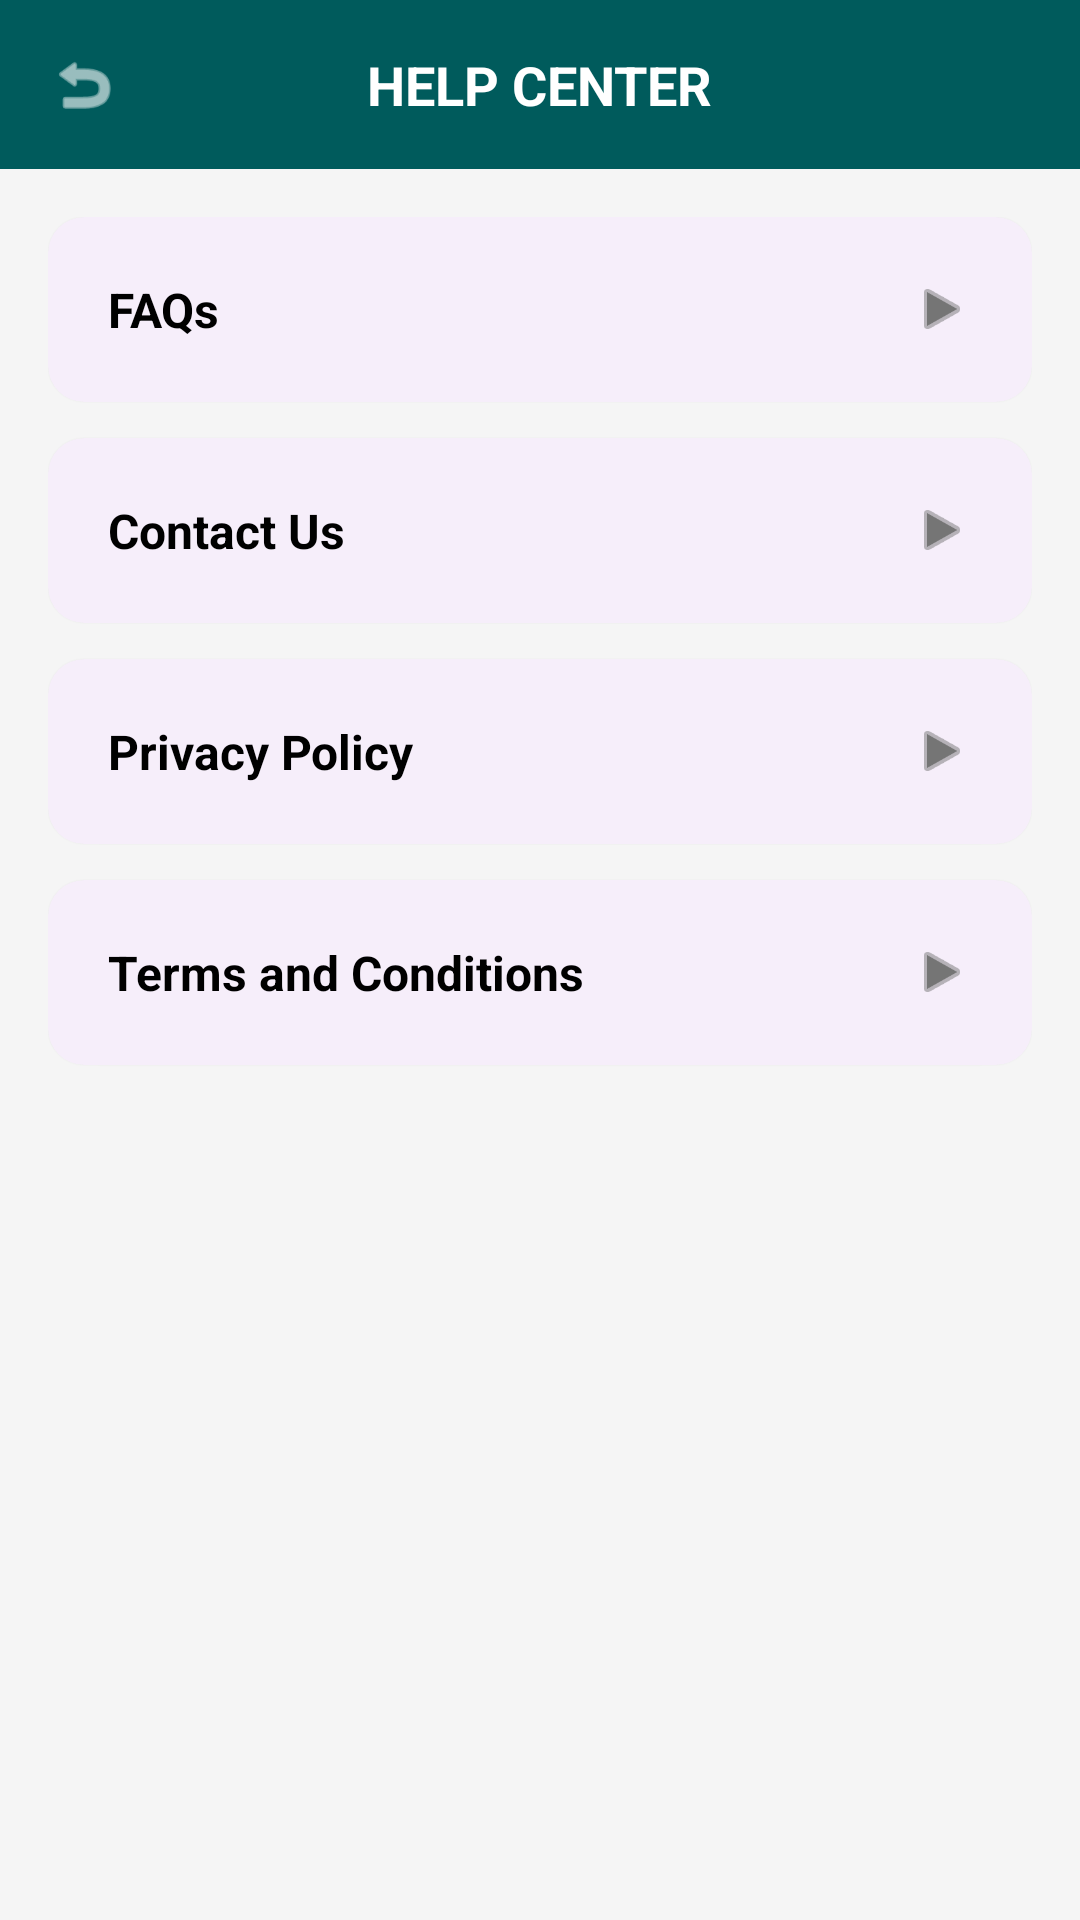

Here is an Android app screen rendered from its layout file. Give the layout XML and the strings, colors and styles it references.
<!-- AndroidManifest.xml: application theme Theme.CREAMOSO -->
<!-- res/layout/activity_help_center.xml -->
<?xml version="1.0" encoding="utf-8"?>
<androidx.constraintlayout.widget.ConstraintLayout xmlns:android="http://schemas.android.com/apk/res/android"
    xmlns:app="http://schemas.android.com/apk/res-auto"
    xmlns:tools="http://schemas.android.com/tools"
    android:layout_width="match_parent"
    android:layout_height="match_parent"
    android:background="@color/gray_light"
    tools:context=".HelpCenterActivity">

    
    <androidx.constraintlayout.widget.ConstraintLayout
        android:id="@+id/header_help"
        android:layout_width="match_parent"
        android:layout_height="wrap_content"
        android:background="@color/teal_background"
        android:paddingVertical="16dp"
        app:layout_constraintTop_toTopOf="parent">

        <ImageView
            android:id="@+id/btn_back_help"
            android:layout_width="24dp"
            android:layout_height="24dp"
            android:layout_marginStart="16dp"
            android:src="@android:drawable/ic_menu_revert"
            app:layout_constraintBottom_toBottomOf="parent"
            app:layout_constraintStart_toStartOf="parent"
            app:layout_constraintTop_toTopOf="parent"
            app:tint="@color/white" />

        <TextView
            android:layout_width="wrap_content"
            android:layout_height="wrap_content"
            android:text="HELP CENTER"
            android:textColor="@color/white"
            android:textSize="18sp"
            android:textStyle="bold"
            app:layout_constraintBottom_toBottomOf="parent"
            app:layout_constraintEnd_toEndOf="parent"
            app:layout_constraintStart_toStartOf="parent"
            app:layout_constraintTop_toTopOf="parent" />
    </androidx.constraintlayout.widget.ConstraintLayout>

    <LinearLayout
        android:layout_width="match_parent"
        android:layout_height="0dp"
        android:orientation="vertical"
        android:padding="16dp"
        app:layout_constraintBottom_toBottomOf="parent"
        app:layout_constraintTop_toBottomOf="@id/header_help">

        
        <com.google.android.material.card.MaterialCardView
            android:id="@+id/item_faq"
            android:layout_width="match_parent"
            android:layout_height="wrap_content"
            android:layout_marginBottom="12dp"
            app:cardCornerRadius="12dp"
            app:cardElevation="1dp"
            app:strokeWidth="0dp">
            <LinearLayout
                android:layout_width="match_parent"
                android:layout_height="wrap_content"
                android:gravity="center_vertical"
                android:orientation="horizontal"
                android:padding="20dp">
                <TextView
                    android:layout_width="0dp"
                    android:layout_height="wrap_content"
                    android:layout_weight="1"
                    android:text="FAQs"
                    android:textColor="@color/black"
                    android:textSize="16sp"
                    android:textStyle="bold" />
                <ImageView
                    android:layout_width="20dp"
                    android:layout_height="20dp"
                    android:src="@android:drawable/ic_media_play"
                    app:tint="@color/gray_text" />
            </LinearLayout>
        </com.google.android.material.card.MaterialCardView>

        
        <com.google.android.material.card.MaterialCardView
            android:id="@+id/item_contact_us"
            android:layout_width="match_parent"
            android:layout_height="wrap_content"
            android:layout_marginBottom="12dp"
            app:cardCornerRadius="12dp"
            app:cardElevation="1dp"
            app:strokeWidth="0dp">
            <LinearLayout
                android:layout_width="match_parent"
                android:layout_height="wrap_content"
                android:gravity="center_vertical"
                android:orientation="horizontal"
                android:padding="20dp">
                <TextView
                    android:layout_width="0dp"
                    android:layout_height="wrap_content"
                    android:layout_weight="1"
                    android:text="Contact Us"
                    android:textColor="@color/black"
                    android:textSize="16sp"
                    android:textStyle="bold" />
                <ImageView
                    android:layout_width="20dp"
                    android:layout_height="20dp"
                    android:src="@android:drawable/ic_media_play"
                    app:tint="@color/gray_text" />
            </LinearLayout>
        </com.google.android.material.card.MaterialCardView>

        
        <com.google.android.material.card.MaterialCardView
            android:id="@+id/item_privacy_policy"
            android:layout_width="match_parent"
            android:layout_height="wrap_content"
            android:layout_marginBottom="12dp"
            app:cardCornerRadius="12dp"
            app:cardElevation="1dp"
            app:strokeWidth="0dp">
            <LinearLayout
                android:layout_width="match_parent"
                android:layout_height="wrap_content"
                android:gravity="center_vertical"
                android:orientation="horizontal"
                android:padding="20dp">
                <TextView
                    android:layout_width="0dp"
                    android:layout_height="wrap_content"
                    android:layout_weight="1"
                    android:text="Privacy Policy"
                    android:textColor="@color/black"
                    android:textSize="16sp"
                    android:textStyle="bold" />
                <ImageView
                    android:layout_width="20dp"
                    android:layout_height="20dp"
                    android:src="@android:drawable/ic_media_play"
                    app:tint="@color/gray_text" />
            </LinearLayout>
        </com.google.android.material.card.MaterialCardView>

        
        <com.google.android.material.card.MaterialCardView
            android:id="@+id/item_terms"
            android:layout_width="match_parent"
            android:layout_height="wrap_content"
            android:layout_marginBottom="12dp"
            app:cardCornerRadius="12dp"
            app:cardElevation="1dp"
            app:strokeWidth="0dp">
            <LinearLayout
                android:layout_width="match_parent"
                android:layout_height="wrap_content"
                android:gravity="center_vertical"
                android:orientation="horizontal"
                android:padding="20dp">
                <TextView
                    android:layout_width="0dp"
                    android:layout_height="wrap_content"
                    android:layout_weight="1"
                    android:text="Terms and Conditions"
                    android:textColor="@color/black"
                    android:textSize="16sp"
                    android:textStyle="bold" />
                <ImageView
                    android:layout_width="20dp"
                    android:layout_height="20dp"
                    android:src="@android:drawable/ic_media_play"
                    app:tint="@color/gray_text" />
            </LinearLayout>
        </com.google.android.material.card.MaterialCardView>

    </LinearLayout>

</androidx.constraintlayout.widget.ConstraintLayout>
<!-- resources referenced by this layout -->
<resources>
  <color name="black">#FF000000</color>
  <color name="gray_light">#F5F5F5</color>
  <color name="gray_text">#757575</color>
  <color name="teal_background">#005B5C</color>
  <color name="white">#FFFFFFFF</color>
  <style name="Theme.CREAMOSO" parent="Base.Theme.CREAMOSO" />
  <style name="Base.Theme.CREAMOSO" parent="Theme.Material3.DayNight.NoActionBar">
          
          <item name="android:statusBarColor">@color/teal_background</item>
          <item name="android:windowLightStatusBar" tools:targetApi="m">false</item>
          <item name="android:navigationBarColor">@color/white</item>
          <item name="android:windowLightNavigationBar" tools:targetApi="27">true</item>
      </style>
</resources>
